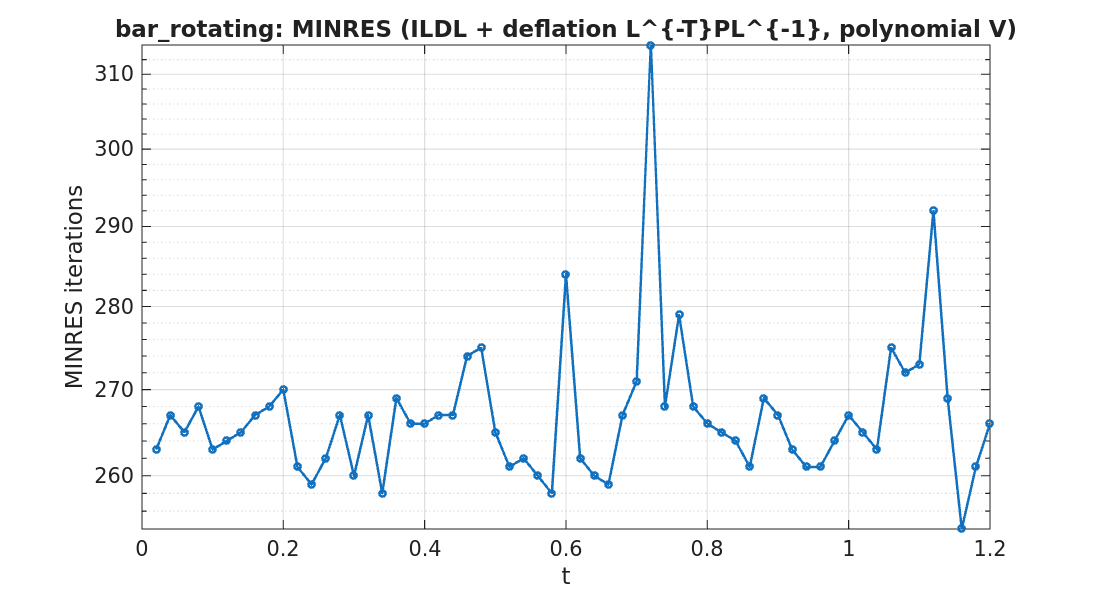

Data behind this chart, as committed beside it:
timestep, iterations
1, 263
2, 267
3, 265
4, 268
5, 263
6, 264
7, 265
8, 267
9, 268
10, 270
11, 261
12, 259
13, 262
14, 267
15, 260
16, 267
17, 258
18, 269
19, 266
20, 266
21, 267
22, 267
23, 274
24, 275
25, 265
26, 261
27, 262
28, 260
29, 258
30, 284
31, 262
32, 260
33, 259
34, 267
35, 271
36, 314
37, 268
38, 279
39, 268
40, 266
41, 265
42, 264
43, 261
44, 269
45, 267
46, 263
47, 261
48, 261
49, 264
50, 267
51, 265
52, 263
53, 275
54, 272
55, 273
56, 292
57, 269
58, 254
59, 261
60, 266
